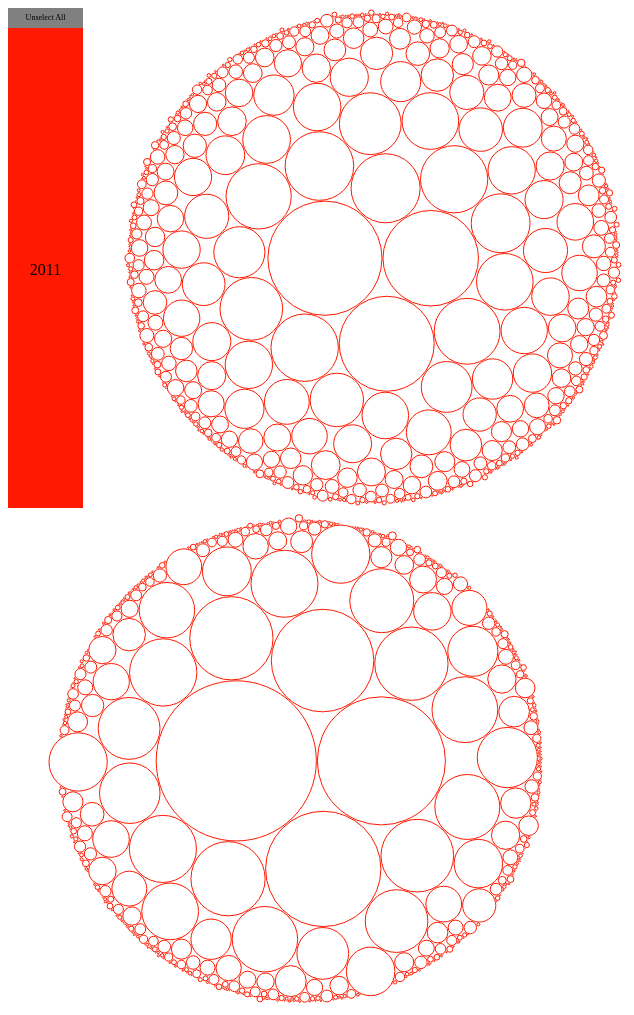
D3 v3 page, settled after 480 driven frames (8 s of simulated time); the page loaded 1 data file(s).


		d3.select("#tit").text("Nature Visualization").attr("style","h1");
		var _title=["year","PheWAS_code","PheWAS_name", "total_burden_in_million","publication","trial","ROI"];
		var _color=["#FF1900", "#FF3300", "#FF6600", "#FF9900", "#FFCC00", "#FFFF00", "#E6F500", "#CCEB00", "#99D600", "#66C200", "#33AD00", "#009900"];

		var width = 580,
			height= 500,
			bar_width = 75,
			circle_width = 170;

		//var columns = [_title[0], _title[1], _title[2],_title[3], _title[4]];
		var years,colors,radius,bonfgdata,confdata,underdirc, overdirc = {};
		var ERscale,RscaleS,root_under,root_over;


		d3.csv("nature_test.csv",function(error, data){

			if (error) throw error;

			data.forEach(function(d){
				d["ROI"] = +d["ROI"];
			});
			confdata = data.filter(function(d){return d.ROI >= 1});
			bonfgdata = data.filter(function(d){return d.ROI < 1});

			Max = d3.max(data.map(function(d){return d.ROI}));
			Ex = Math.ceil(Math.log(Max)/Math.log(10));
			Rscale = d3.scale.log().base(Math.E).domain([Math.exp(0), Math.exp(Ex)]).range([1,45]);

			Min = d3.min(data.map(function(d){return d.ROI}));
			ExS = Math.floor(Math.log(Min)/Math.log(10));
			RscaleS = d3.scale.log().base(Math.E).domain([Math.exp(ExS), Math.exp(0)]).range([45,1]);

			years = d3.nest().key(function(d){return d.year}).entries(confdata);
			colors = d3.scale.ordinal().domain([2011,2010,2009,2008,2007,2006,2005,2004,2003,2002,2001,2000]).range([_color[0],_color[1],_color[2],_color[3],_color[4],_color[5],_color[6],_color[7],_color[8],_color[9],_color[10],_color[11]]);

			root_under = d3.hierarchy({children:confdata}).sum(function(a){return Rscale(a.ROI)*Rscale(a.ROI)*Rscale(a.ROI)*Rscale(a.ROI)}).sort(function(a,b){return b.value - a.value});

			root_over = d3.hierarchy({children:bonfgdata}).sum(function(a){return RscaleS(a.ROI)*RscaleS(a.ROI)*Rscale(a.ROI)*Rscale(a.ROI)}).sort(function(a,b){return b.value - a.value});


			pack(root_under);
			pack(root_over);


			canvas = d3.select("#canvas_under").append("svg").attr("width",width).attr("height",height);

			circles = canvas.selectAll("g").data(root_under.children).enter().append("g").attr("class", "base").attr("transform",function(e){return "translate(" +e.x +","+ e.y +")"});

			circles.append("circle").attr("class","yearcircle").attr("fill","none").attr("r",function(e){return e.r}).attr("stroke", function(e){return colors(e.data.year)});

			circles.append("title").text(function(e){return e.data.year+","+e.data.PheWAS_name+ ","+ e.data.ROI});


			canvas = d3.select("#canvas_over").append("svg").attr("width",width).attr("height",height);

			circles = canvas.selectAll("g").data(root_over.children).enter().append("g").attr("class", "base").attr("transform",function(e){return "translate(" +e.x +","+ e.y +")"});

			circles.append("circle").attr("class","yearcircle").attr("fill","none").attr("r",function(e){return e.r}).attr("stroke", function(e){return colors(e.data.year)});

			circles.append("title").text(function(e){return e.data.year+","+e.data.PheWAS_name+ ","+ e.data.ROI});

			/*
			for( var i = 0; i <= confdata.length; i++){
				if (confdata[i].ROI >= 10) { underdirc.push(confdata[i])}
				else{overdirc.push(confdata[i])}
			}*/

			drawYearMeter(confdata);

		})

		function drawYearMeter(d){
			len = years.length;
			step = (height-20)/ len;
			years_swith=[];
			for(var i=len-1; i >=0; i--){
				years_swith.push({"year":years[i].key, "flag": 1})
			};

			svg = d3.select("#bar").append("svg")
											   .attr("height", height)
											   .attr("width", bar_width);

			head = svg.append("g").attr("class","barhead")
					              .on("click", function(){
					              	text = d3.select(this).select("text").text();
					              	if(text == "Unselect All"){
					              		d3.selectAll(".barhead").select("text").text("Select All");
					              		d3.selectAll(".barhead").select("rect").attr("fill", "lightgray");
					              		d3.selectAll(".yearlegend").attr("opacity", function(s){
					              			s.flag = 0;
					              			return 0;
					              		});
					              		d3.selectAll(".yearcircle").attr("opacity", 0);
					              	}
					              	else{
					              		d3.selectAll(".barhead").select("text").text("Unselect All");
					              		d3.selectAll(".barhead").select("rect").attr("fill", "gray");
					              		d3.selectAll(".yearlegend").attr("opacity", function(s){
					              			s.flag = 1;
					              			return 1;
					              		});
					              		d3.selectAll(".yearcircle").attr("opacity", 1);
					              	}
					              });

			head.append("rect").attr("x", 0).attr("y", 0).attr("width", bar_width).attr("height",20).attr("fill","gray");
			head.append("text").text("Unselect All").style("text-anchor", "middle").attr("font-size", "8px").attr("transform", "translate(" +bar_width/2+ ",12)" );

			bar = svg.append("g")
					 .attr("transform", "translate(0,20)")
					 .selectAll("years")
					 .data(years_swith).enter()
					 .append("g")
					 .attr("transform", function(ds,i){
					 	return "translate(0," + i*step + ")"
					 })
					 .on("click", function(ds){
					 	ds.flag = 1 - ds.flag;
					 	d3.selectAll(".yearlegend").each(function(dh){
					 		if(dh.year == ds.year){
					 			d3.select(this).attr("opacity", ds.flag)
					 		}
					 	});
					 	d3.selectAll(".yearcircle").each(function(dh){
					 		if(dh.data.year == ds.year){
					 			d3.select(this).attr("opacity",ds.flag)
					 		}
					 	});

					 });
			bar.append("rect").attr("x",0).attr("y",0).attr("class","yearlegend").attr("width",bar_width).attr("height",step).attr("fill",function(e){return colors(e.year)});
			bar.append("text").style("text-anchor","middle").attr("transform", "translate(" +bar_width/2+ "," +(step/2+7)+ ")" ).text(function(e){return e.year});

		}

		var pack =d3.pack().size([width,height]).padding(1);
		// pack1 = d3.layout.pack().sort(function(a,b){
		// 	threshold = 0;
		// 	if (a.base > threshold && b.base >threshold){
		// 		return b.base-a.base;
		// 	}
		// 	else {return 1}
		// }).size([width,height]).value(function(a){return a.base*a.base})


			// circles.append("text").text(function(e){return e.ROI}).attr("fill","black").attr("font-size",11).attr("x",function(e){return width/2+Rscale(e.ROI)}).attr("y",height/2);

	

### data: nature_test.csv
year, PheWAS_code, PheWAS_name, total_burden_in_million, publication, trial, ROI
2011, 327.3, Sleep apnea, 7116977, 419, 80, 7.123
2011, 1007, Injury to blood vessels, 290012, 2687, 22, 0.006705
2011, 573.7, Abnormal results of function study of li…, 1317084, 21, 0, 38929
2011, 531.4, Peptic ulcers, 312509, 49, 1, 9.302
2011, 530.5, Disorders of esophageal motility, 372749, 176, 5, 0.7429
2011, 513.3, Orthopnea, 47923, 786, 16, 0.0008605
2011, 656.2, Other respiratory conditions of fetus an…, 1579485, 502, 42, 0.5577
2011, 501, Pneumonitis due to inhalation of food or…, 1292987, 95, 2, 41.28
2011, 110.1, Dermatophytosis, 358127, 193, 0, 313.3
2011, 174.2, Breast cancer [male], 261798, 12054, 381, 7.04E-05
2011, 643, Excessive vomiting in pregnancy, 196840, 44, 0, 415.1
2011, 747.1, Cardiac congenital anomalies, 696139, 2252, 33, 0.03074
2011, 451, Phlebitis and thrombophlebitis, 294878, 53, 2, 3.848
2011, 701.2, Scar conditions and fibrosis of skin, 1229731, 1091, 12, 0.5441
2011, 818.1, Subdural hemorrhage (injury), 561177, 84, 2, 8.793
2011, 781, Symptoms involving nervous and musculosk…, 615667, 205, 29, 0.3005
2011, 149.3, Cancer of hypopharynx, 233999, 123, 8, 0.262
2011, 79.1, Varicella infection, 69687, 143, 2, 0.07965
2011, 41.4, E. coli, 34282, 1078, 4, 0.001282
2011, 270.3, Polyclonal hypergammaglobulinemia, 20960, 37, 0, 5.597
2011, 389, Hearing loss, 1815337, 805, 19, 1.015
2011, 803.3, Fracture of clavicle or scapula, 2018213, 115, 1, 165.3
2011, 341, Other demyelinating diseases of central …, 585038, 1230, 7, 0.1872
2011, 374.3, Ptosis of eyelid, 1285938, 190, 24, 1.709
2011, 174.3, Neoplasm of uncertain behavior of breast, 333059, 11969, 381, 0.0001147
2011, 145, Cancer of mouth, 434219, 1346, 6, 0.1099
2011, 705, Disorders of sweat glands, 49893, 49, 0, 23.95
2011, 650, Normal delivery, 16631600, 2289, 0, 56976
2011, 261, Vitamin deficiency, 194393, 165, 11, 0.09807
2011, 334.2, Amyotrophic Lateral Sclerosis, 535371, 870, 19, 0.08171
2011, 362.8, Retinal hemorrhage/ischemia, 191324, 123, 0, 140.3
2011, 621, Endometrial hyperplasia, 770577, 82, 1, 33.8
2011, 427.2, Atrial flutter, 2426338, 159, 5, 34.84
2011, 647.3, Major puerperal infection, 76912, 30, 0, 92.94
2011, 411.2, Myocardial infarction, 6545114, 4866, 99, 0.4192
2011, 327, Sleep disorders, 889532, 980, 18, 0.2114
2011, 394.1, Mitral valve stenosis and/or aortic valv…, 1161073, 2014, 36, 0.08764
2011, 324.1, Jakob-Creutzfeldt disease, 19649, 153, 0, 1.19
2011, 840.1, Muscle/tendon sprain, 1905591, 150, 7, 16.28
2011, 507, Pleurisy; pleural effusion, 2571563, 559, 9, 6.19
2011, 388, Other disorders of ear, 100708, 353, 5, 0.02704
2011, 333.1, Essential tremor, 416331, 135, 7, 0.8635
2011, 274.2, Chondrocalcinosis, 18983, 38, 1, 0.04426
2011, 474, Acute and chronic tonsillitis, 328048, 22, 1, 22.82
2011, 389.4, Tinnitus, 1295031, 294, 17, 1.581
2011, 362.4, Retinal vascular changes and abnomalitie…, 1210038, 387, 25, 0.7132
2011, 458.9, Hypotension NOS, 879167, 1002, 62, 0.05865
2011, 947, Urticaria, 2162970, 1376, 21, 0.763
2011, 686.9, Other/Unspecified specified local infect…, 971989, 1147, 14, 0.2772
2011, 335, Multiple sclerosis, 13678324, 1961, 96, 4.685
2011, 317.1, Alcoholic liver damage, 501410, 518, 5, 0.4568
2011, 433.8, Late effects of cerebrovascular disease, 2130759, 425, 7, 7.185
2011, 251.1, Hypoglycemia, 648122, 713, 15, 0.1851
2011, 8, Intestinal infection, 1260785, 2242, 22, 0.1519
2011, 792, Abnormal Papanicolaou smear of cervix an…, 5107786, 601, 0, 20467
2011, 443.8, Other specified peripheral vascular dise…, 189837, 802, 22, 0.009626
2011, 526.9, Jaw disease NOS, 296039, 148, 0, 279.2
2011, 379.4, Anomalies of pupillary function, 108646, 74, 0, 75.2
2011, 289, Other diseases of blood and blood-formin…, 485759, 475, 144, 0.01626
2011, 358, Myoneural disorders, 156372, 571, 28, 0.007208
... 1,287 more rows